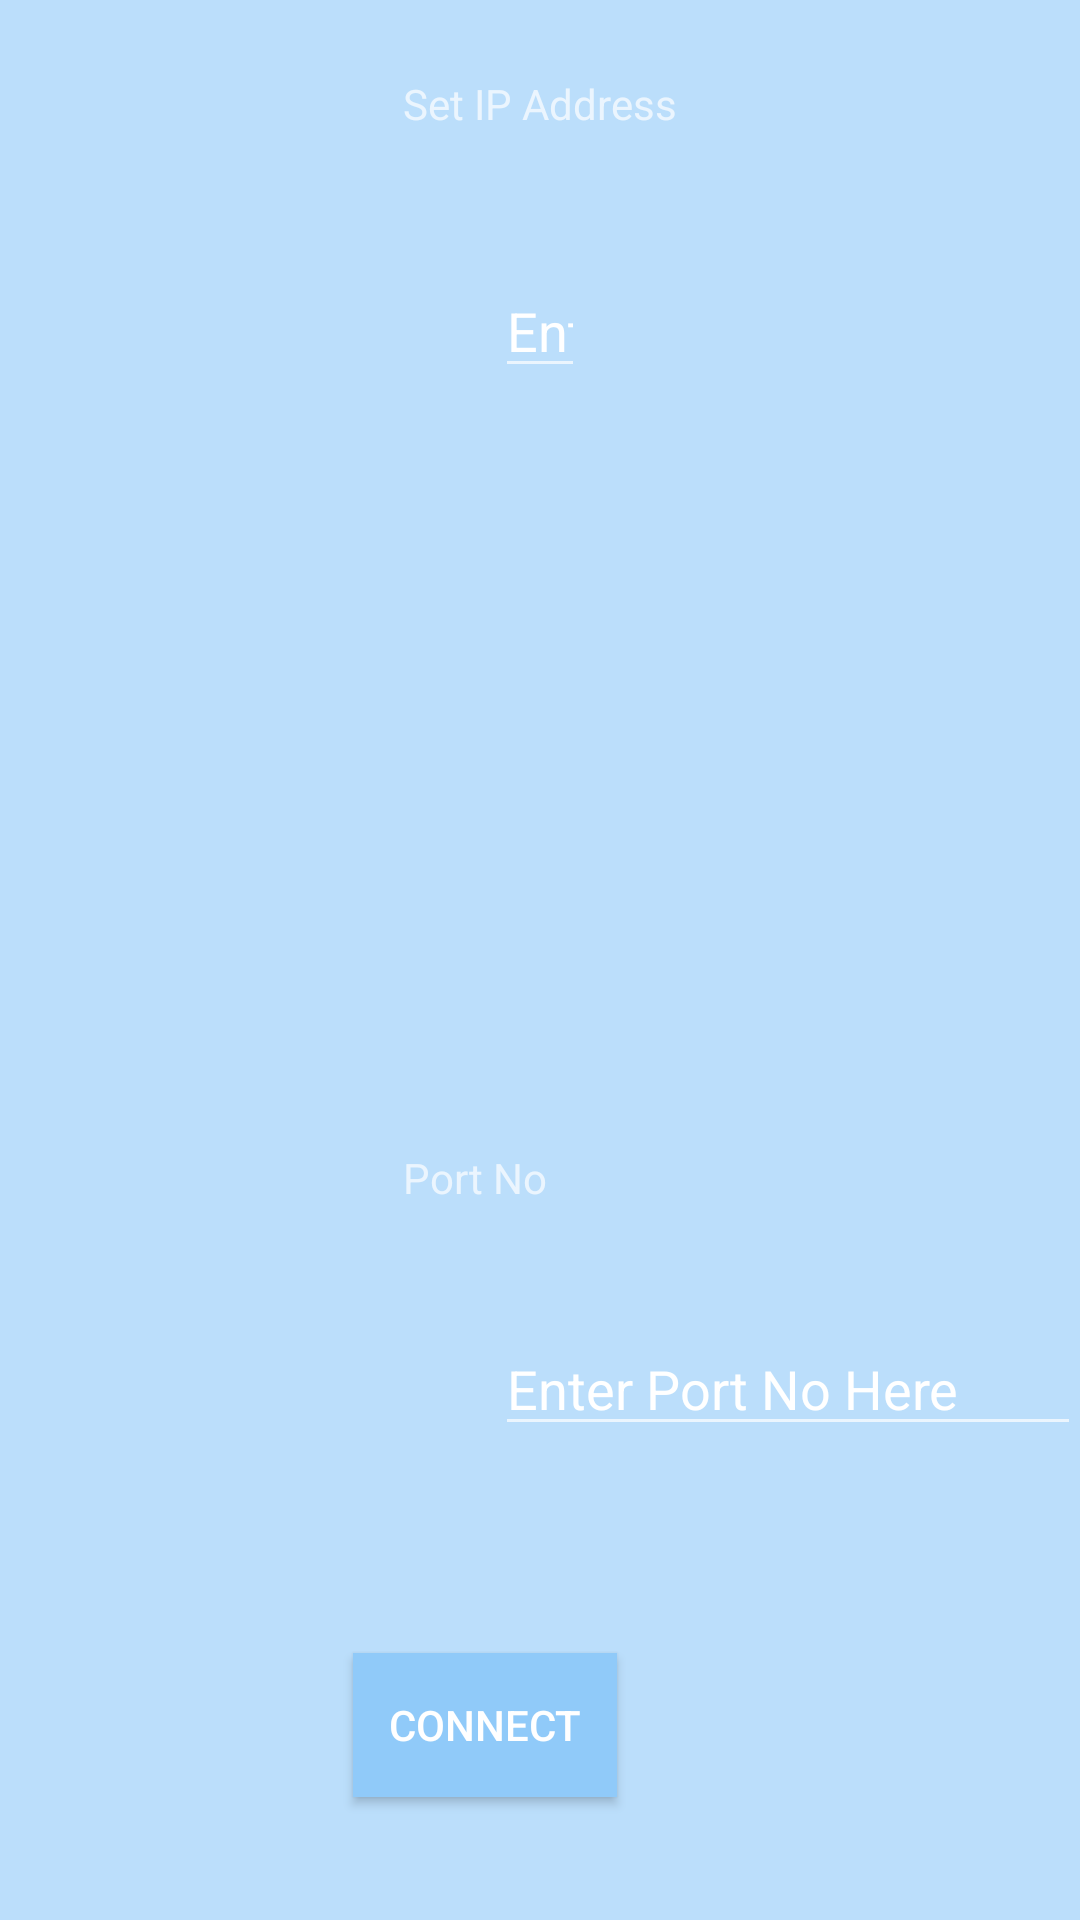

Here is an Android app screen rendered from its layout file. Give the layout XML and the strings, colors and styles it references.
<!-- AndroidManifest.xml: application theme AppTheme -->
<!-- res/layout/activity_main.xml -->
<?xml version="1.0" encoding="utf-8"?>
<RelativeLayout
    xmlns:android="http://schemas.android.com/apk/res/android"
    xmlns:tools="http://schemas.android.com/tools"
    android:id="@+id/activity_main"
    android:layout_width="match_parent"
    android:layout_height="match_parent"
    android:paddingBottom="@dimen/activity_vertical_margin"
    android:paddingLeft="@dimen/activity_horizontal_margin"
    android:paddingRight="@dimen/activity_horizontal_margin"
    android:paddingTop="@dimen/activity_vertical_margin"
    android:background="#bbdefb"
    tools:context="com.example.anastasia.cribbage.MainActivity">

    <EditText
        android:layout_width="wrap_content"
        android:layout_height="wrap_content"
        android:inputType="textPersonName"
        android:text="Enter your IP Adress Here"
        android:width="30dp"
        android:id="@+id/IPAddressHolder"
        android:layout_marginTop="44dp"
        android:layout_below="@+id/SetIPAddressLabel"
        android:layout_centerHorizontal="true"/>

    <TextView
        android:text="Port No"
        android:layout_width="wrap_content"
        android:layout_height="wrap_content"
        android:id="@+id/PortNo"
        android:layout_alignBottom="@+id/PortAddress"
        android:layout_alignLeft="@+id/SetIPAddressLabel"
        android:layout_alignStart="@+id/SetIPAddressLabel"
        android:layout_marginBottom="80dp"/>

    <EditText
        android:layout_width="wrap_content"
        android:layout_height="wrap_content"
        android:inputType="textPersonName"
        android:text="Enter Port No Here"
        android:ems="10"
        android:id="@+id/PortAddress"
        android:layout_marginBottom="158dp"
        android:layout_alignParentBottom="true"
        android:layout_alignLeft="@+id/IPAddressHolder"
        android:layout_alignStart="@+id/IPAddressHolder"/>

    <TextView
        android:text="Set IP Address"
        android:layout_width="wrap_content"
        android:layout_height="wrap_content"
        android:id="@+id/SetIPAddressLabel"
        android:layout_alignParentTop="true"
        android:layout_centerHorizontal="true"
        android:layout_marginTop="25dp"/>

    <Button
        android:text="Connect"
        android:layout_width="wrap_content"
        android:layout_height="wrap_content"
        android:layout_alignParentBottom="true"
        android:layout_alignRight="@+id/SetIPAddressLabel"
        android:layout_alignEnd="@+id/SetIPAddressLabel"
        android:layout_marginRight="20dp"
        android:layout_marginEnd="20dp"
        android:layout_marginBottom="41dp"
        android:id="@+id/Connect"
        android:background="#90caf9"
        />

</RelativeLayout>
<!-- resources referenced by this layout -->
<resources>
  <style name="AppTheme" parent="Theme.AppCompat.NoActionBar">
          
          <item name="colorPrimary">@color/colorPrimary</item>
          <item name="colorPrimaryDark">@color/colorPrimaryDark</item>
          <item name="colorAccent">@color/colorAccent</item>
      </style>
  <!-- not gathered from this repository: default colours our renderer supplied (Android Studio template values) -->
  <color name="colorPrimary">#FF6200EE</color>
  <color name="colorPrimaryDark">#FF3700B3</color>
  <color name="colorAccent">#FF03DAC5</color>
</resources>
